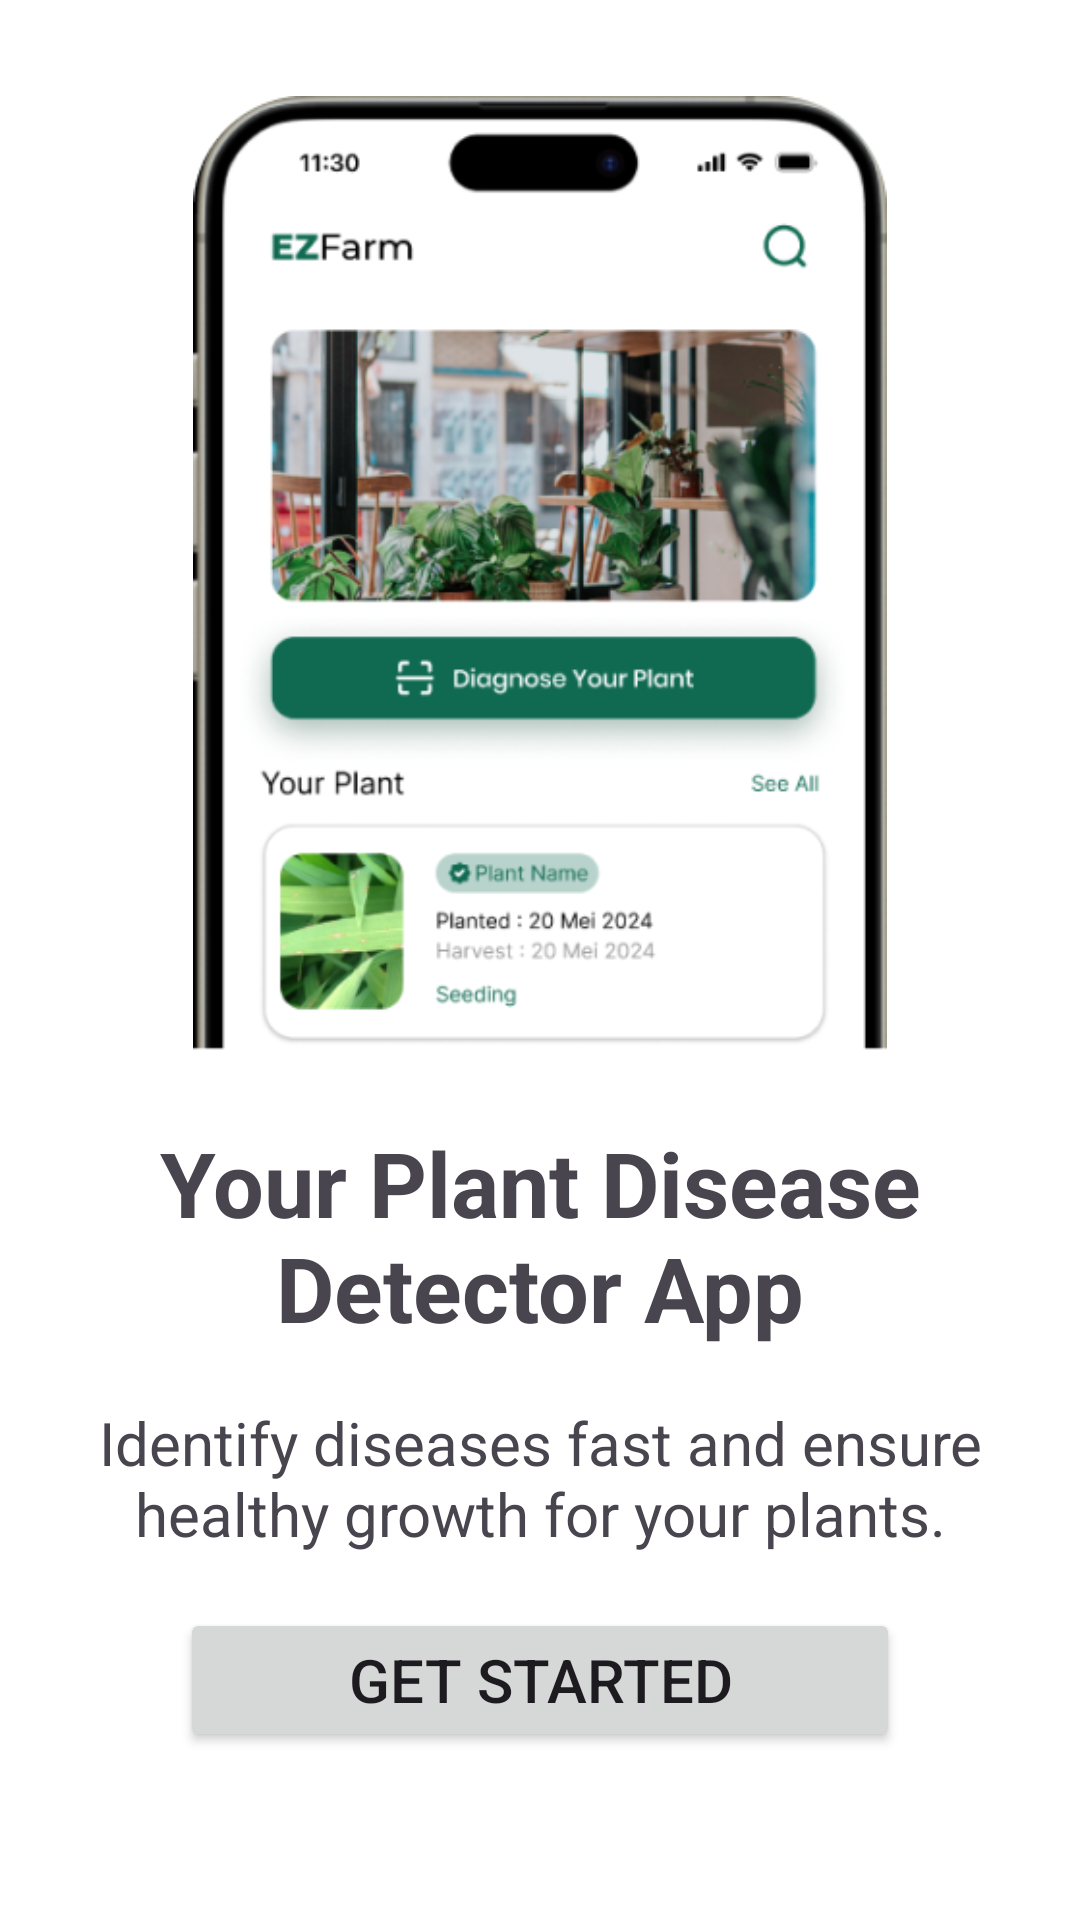

Write the Android layout XML for this screen, with the resource values it uses.
<!-- AndroidManifest.xml: application theme Theme.Ezfarm -->
<!-- res/layout/activity_welcome.xml -->
<?xml version="1.0" encoding="utf-8"?>
<androidx.constraintlayout.widget.ConstraintLayout xmlns:android="http://schemas.android.com/apk/res/android"
    xmlns:app="http://schemas.android.com/apk/res-auto"
    xmlns:tools="http://schemas.android.com/tools"
    android:id="@+id/main"
    android:layout_width="match_parent"
    android:layout_height="match_parent"
    android:background="@color/white"
    tools:context=".ui.welcome.WelcomeActivity">

    <ImageView
        android:id="@+id/preview_image"
        android:layout_width="match_parent"
        android:layout_height="0dp"
        android:contentDescription="@string/preview_image"
        android:paddingHorizontal="32dp"
        android:paddingTop="32dp"
        android:src="@drawable/app_preview"
        app:layout_constraintBottom_toTopOf="@id/bottom_bar"
        app:layout_constraintEnd_toEndOf="parent"
        app:layout_constraintStart_toStartOf="parent"
        app:layout_constraintTop_toTopOf="parent" />

    <LinearLayout
        android:id="@+id/bottom_bar"
        android:layout_width="match_parent"
        android:layout_height="wrap_content"
        android:orientation="vertical"
        android:paddingHorizontal="32dp"
        android:paddingVertical="24dp"
        app:layout_constraintBottom_toBottomOf="parent"
        app:layout_constraintEnd_toEndOf="parent"
        app:layout_constraintStart_toStartOf="parent">

        <TextView
            android:layout_width="match_parent"
            android:layout_height="wrap_content"
            android:text="@string/welcome_title_text"
            android:textAlignment="center"
            android:textSize="30sp"
            android:textStyle="bold" />

        <TextView
            android:layout_width="match_parent"
            android:layout_height="wrap_content"
            android:layout_marginVertical="18dp"
            android:text="@string/welcome_subtitle_text"
            android:textAlignment="center"
            android:textSize="20sp" />

        <Button
            android:id="@+id/welcome_button"
            android:layout_width="240dp"
            android:layout_height="wrap_content"
            android:layout_gravity="center_horizontal"
            android:layout_marginBottom="32dp"
            android:text="@string/welcome_button"
            android:textSize="20sp" />

    </LinearLayout>
</androidx.constraintlayout.widget.ConstraintLayout>
<!-- resources referenced by this layout -->
<resources>
  <color name="white">#FFFFFFFF</color>
  <!-- drawable app_preview: png bitmap (drawable, 143997 bytes) -->
  <string name="preview_image">preview image</string>
  <string name="welcome_button">Get Started</string>
  <string name="welcome_subtitle_text">Identify diseases fast and ensure healthy growth for your plants.</string>
  <string name="welcome_title_text">Your Plant Disease Detector App</string>
  <style name="Theme.Ezfarm" parent="Base.Theme.Ezfarm" />
  <style name="Base.Theme.Ezfarm" parent="Theme.Material3.DayNight.NoActionBar">
          
          
          <item name="colorPrimary">@color/dartmouth_green</item>
      </style>
  <color name="dartmouth_green">#FF106A52</color>
</resources>
